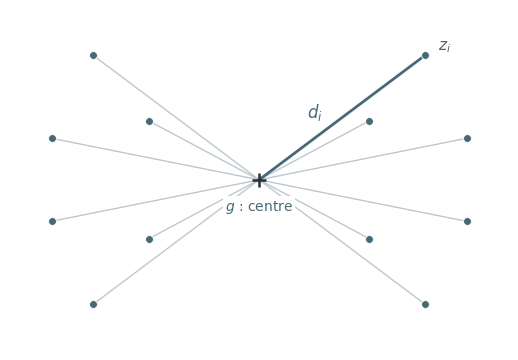

Generate this figure with matplotlib: (Note: this script raises an exception after producing the figure.)
"""Generate the inertia teaching figure with NumPy and Matplotlib.

Run from the repository root: python figures/acp_inertie.py
"""

from pathlib import Path

import matplotlib

matplotlib.use("Agg")
import matplotlib.pyplot as plt
import numpy as np


def main():
    # Symmetry places the centroid at the origin.
    points = np.array([
        [sx * x, sy * y]
        for x, y in [(4, 3), (5, 1), (np.sqrt(7), np.sqrt(2))]
        for sx in [-1, 1]
        for sy in [-1, 1]
    ])
    center = points.mean(axis=0)
    selected = np.array([4.0, 3.0])
    ink = "#486976"
    pale = "#bdc8ce"
    plt.rcParams.update({
        "font.family": "DejaVu Sans",
        "font.size": 10,
        "mathtext.fontset": "dejavusans",
        "svg.fonttype": "path",
        "svg.hashsalt": "acp-inertie",
    })
    fig, ax = plt.subplots(figsize=(5.4, 3.7))
    fig.subplots_adjust(left=0.02, right=0.98, bottom=0.04, top=0.96)
    ax.set_aspect("equal")
    ax.axis("off")
    ax.set_xlim(-6, 6)
    ax.set_ylim(-4.1, 4.1)
    for point in points:
        ax.plot(*np.array([center, point]).T, color=pale, lw=1, zorder=1)
    ax.scatter(*points.T, s=32, color=ink, edgecolors="white", linewidths=0.6, zorder=3)
    ax.plot([0, selected[0]], [0, selected[1]], color=ink, lw=2, zorder=2)
    ax.scatter(*center, marker="+", s=110, color="#24313a", linewidths=1.8, zorder=4)
    ax.text(0, -0.45, "$g$ : centre", ha="center", va="top", fontsize=10, color=ink,
            bbox={"facecolor": "white", "edgecolor": "none", "pad": 1.5})
    ax.text(4.3, 3.12, "$z_i$", fontsize=11, color=ink)
    ax.text(1.15, 1.5, "$d_i$", color=ink, fontsize=12,
            bbox={"facecolor": "white", "edgecolor": "none", "pad": 1})

    target = Path(__file__).with_suffix(".svg")
    fig.savefig(target, metadata={"Date": None}, facecolor="white")
    plt.close(fig)


if __name__ == "__main__":
    main()
